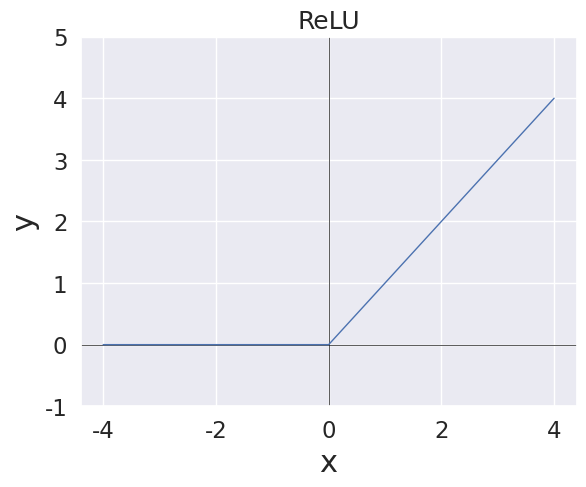

Recreate this plot in Python.
# -*- coding: utf-8 -*-
"""
Created on Wed Sep 28 10:42:27 2016

[redacted]
"""

import numpy as np
import matplotlib.pyplot as plt
import seaborn as sns
sns.set(font_scale=1.5)


def ReLU(x):
    return np.maximum(0, x)


X = np.arange(-4, 5, 1)
Y = ReLU(X)

fig, ax = plt.subplots()

ax.axhline(y=0, color='k', lw=0.5)
ax.axvline(x=0, color='k', lw=0.5)
ax.plot(X, Y, 'b', lw=1.0)
ax.set_ylim(-1, 5)
ax.set_title('ReLU')
# ax.grid()
ax.set_xlabel('x', fontsize=22)
ax.set_ylabel('y', fontsize=22)

plt.show()
